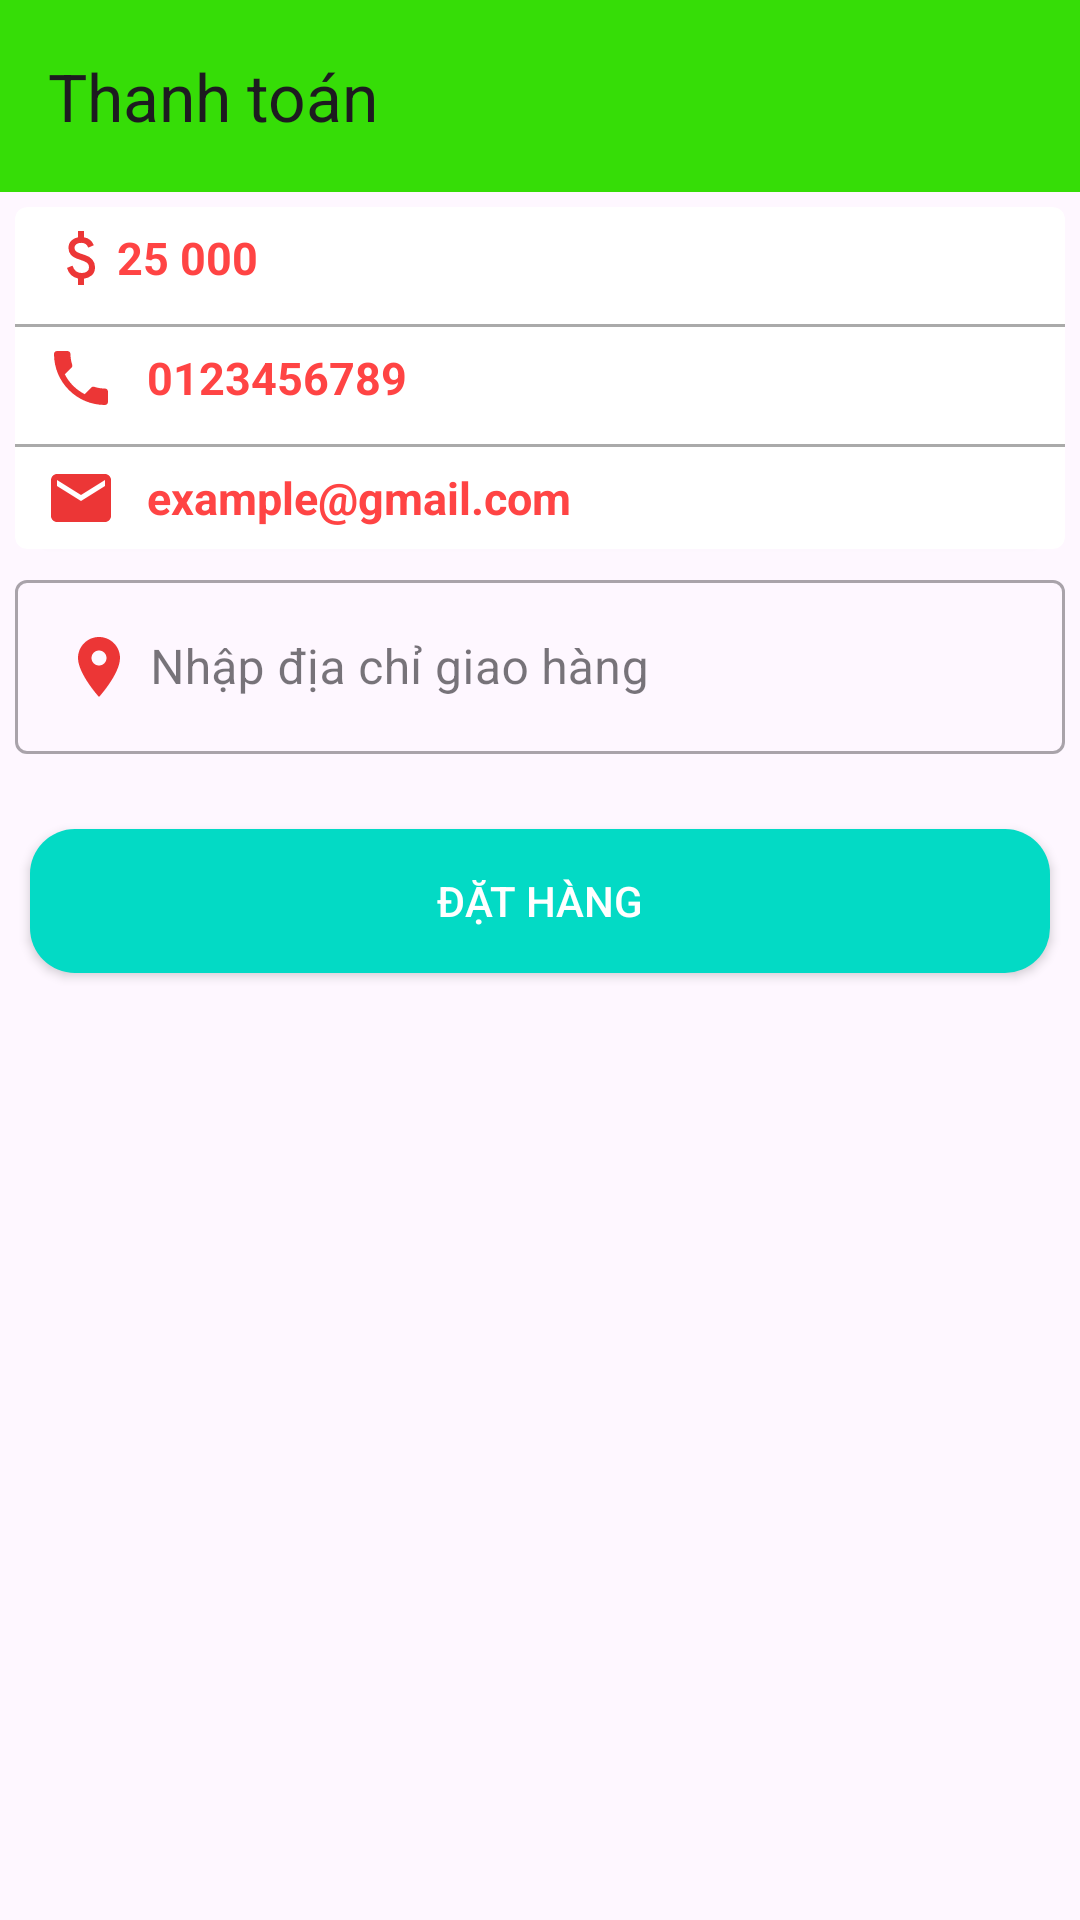

Write the Android layout XML for this screen, with the resource values it uses.
<!-- AndroidManifest.xml: application theme Theme.AppBanHang -->
<!-- res/layout/activity_thanh_toan.xml -->
<?xml version="1.0" encoding="utf-8"?>
<androidx.constraintlayout.widget.ConstraintLayout xmlns:android="http://schemas.android.com/apk/res/android"
    xmlns:app="http://schemas.android.com/apk/res-auto"
    xmlns:tools="http://schemas.android.com/tools"
    android:id="@+id/main"
    android:layout_width="match_parent"
    android:layout_height="match_parent"
    tools:context="utt.cntt.httt.manager.activity.ThanhToanActivity">
    <androidx.appcompat.widget.Toolbar
        android:id="@+id/toobar"
        android:layout_width="match_parent"
        android:layout_height="?attr/actionBarSize"
        app:title="Thanh toán"
        app:layout_constraintTop_toTopOf="parent"
        android:background="#36DD07"></androidx.appcompat.widget.Toolbar>
    
    <androidx.cardview.widget.CardView
        android:id="@+id/cardview"
        app:cardCornerRadius="4dp"
        android:layout_marginRight="5dp"
        android:layout_marginLeft="5dp"
        android:layout_marginTop="5dp"
        android:elevation="8dp"
        app:layout_constraintTop_toBottomOf="@id/toobar"
        android:layout_width="match_parent"
        android:layout_height="wrap_content">
        
        <LinearLayout
            android:layout_width="match_parent"
            android:layout_height="wrap_content"
            android:orientation="vertical">
            <LinearLayout
                android:padding="5dp"
                android:orientation="horizontal"
                android:layout_width="match_parent"
                android:layout_height="wrap_content">
                <ImageView
                    android:layout_marginLeft="5dp"
                    android:src="@drawable/ic_attach_money"
                    android:layout_width="wrap_content"
                    android:layout_height="wrap_content"></ImageView>

                <TextView
                    android:id="@+id/txttongtien"
                    android:textSize="15sp"
                    android:layout_gravity="center"
                    android:textColor="@android:color/holo_red_light"
                    android:textStyle="bold"
                    android:layout_width="wrap_content"
                    android:layout_height="wrap_content"
                    android:text="25 000">
                </TextView>
            </LinearLayout>
            <View
                android:layout_marginTop="5dp"
                android:background="@android:color/darker_gray"
                android:layout_width="match_parent"
                android:layout_height="1dp"></View>
            <LinearLayout
                android:padding="5dp"
                android:orientation="horizontal"
                android:layout_width="match_parent"
                android:layout_height="wrap_content">
                <ImageView
                    android:layout_marginLeft="5dp"
                    android:layout_marginRight="10dp"
                    android:src="@drawable/ic_phone"
                    android:layout_width="wrap_content"
                    android:layout_height="wrap_content"></ImageView>
                <TextView
                    android:id="@+id/txtsodienthoai"
                    android:textSize="15sp"
                    android:layout_gravity="center"
                    android:textColor="@android:color/holo_red_light"
                    android:textStyle="bold"
                    android:layout_width="wrap_content"
                    android:layout_height="wrap_content"
                    android:text="0123456789">
                </TextView>
            </LinearLayout>
            <View
                android:layout_marginTop="5dp"
                android:background="@android:color/darker_gray"
                android:layout_width="match_parent"
                android:layout_height="1dp"></View>

            <LinearLayout
                android:padding="5dp"
                android:orientation="horizontal"
                android:layout_width="match_parent"
                android:layout_height="wrap_content">
                <ImageView
                    android:layout_marginLeft="5dp"
                    android:layout_marginRight="10dp"
                    android:src="@drawable/ic_email"
                    android:layout_width="wrap_content"
                    android:layout_height="wrap_content"></ImageView>
                <TextView
                    android:id="@+id/txtemail"
                    android:textSize="15sp"
                    android:layout_gravity="center"
                    android:textColor="@android:color/holo_red_light"
                    android:textStyle="bold"
                    android:layout_width="wrap_content"
                    android:layout_height="wrap_content"
                    android:text="example@gmail.com">
                </TextView>
            </LinearLayout>


        </LinearLayout>

        
    </androidx.cardview.widget.CardView>

    <com.google.android.material.textfield.TextInputLayout
        android:id="@+id/inputlayout"
        app:layout_constraintTop_toBottomOf="@id/cardview"
        android:layout_marginLeft="5dp"
        android:layout_marginRight="5dp"
        android:layout_marginTop="5dp"
        style="@style/Widget.MaterialComponents.TextInputLayout.OutlinedBox"
        android:layout_width="match_parent"
        android:layout_height="wrap_content">
        <com.google.android.material.textfield.TextInputEditText
            android:id="@+id/edtdiachi"
            android:drawableLeft="@drawable/ic_location_on"
            android:drawablePadding="5dp"
            android:hint="Nhập địa chỉ giao hàng"
            android:textColor="@android:color/holo_red_light"
            android:layout_width="match_parent"
            android:layout_height="wrap_content">

        </com.google.android.material.textfield.TextInputEditText>

    </com.google.android.material.textfield.TextInputLayout>

    <androidx.appcompat.widget.AppCompatButton
        android:id="@+id/btndathang"
        app:layout_constraintTop_toBottomOf="@id/inputlayout"
        android:layout_marginTop="25dp"
        android:layout_marginLeft="10dp"
        android:layout_marginRight="10dp"
        android:background="@drawable/background_button"
        android:text="Đặt hàng"
        android:textColor="@android:color/white"
        android:layout_marginBottom="12dp"
        android:layout_width="match_parent"
        android:layout_height="wrap_content"></androidx.appcompat.widget.AppCompatButton>

</androidx.constraintlayout.widget.ConstraintLayout>
<!-- resources referenced by this layout -->
<resources>
  <!-- drawable background_button (drawable) -->
  <?xml version="1.0" encoding="utf-8"?>
  <shape
      xmlns:android="http://schemas.android.com/apk/res/android"
      android:shape="rectangle"
      >
      <corners android:radius="15dp"></corners>
      <solid android:color="@color/colortext"></solid>
  </shape>
  <!-- drawable ic_attach_money (drawable) -->
  <vector xmlns:android="http://schemas.android.com/apk/res/android" android:height="24dp" android:tint="#EC3636" android:viewportHeight="960" android:viewportWidth="960" android:width="24dp">
        
      <path android:fillColor="@android:color/white" android:pathData="M441,840L441,754Q388,742 349.5,708Q311,674 293,612L367,582Q382,630 411.5,655Q441,680 489,680Q530,680 558.5,661.5Q587,643 587,604Q587,569 565,548.5Q543,528 463,502Q377,475 345,437.5Q313,400 313,346Q313,281 355,245Q397,209 441,204L441,120L521,120L521,204Q571,212 603.5,240.5Q636,269 651,310L577,342Q565,310 543,294Q521,278 483,278Q439,278 416,297.5Q393,317 393,346Q393,379 423,398Q453,417 527,438Q596,458 631.5,501.5Q667,545 667,602Q667,673 625,710Q583,747 521,756L521,840L441,840Z"/>
      
  </vector>
  <!-- drawable ic_email (drawable) -->
  <vector xmlns:android="http://schemas.android.com/apk/res/android" android:height="24dp" android:tint="#EC3636" android:viewportHeight="24" android:viewportWidth="24" android:width="24dp">
        
      <path android:fillColor="@android:color/white" android:pathData="M20,4L4,4c-1.1,0 -1.99,0.9 -1.99,2L2,18c0,1.1 0.9,2 2,2h16c1.1,0 2,-0.9 2,-2L22,6c0,-1.1 -0.9,-2 -2,-2zM20,8l-8,5 -8,-5L4,6l8,5 8,-5v2z"/>
      
  </vector>
  <!-- drawable ic_location_on (drawable) -->
  <vector xmlns:android="http://schemas.android.com/apk/res/android" android:height="24dp" android:tint="#EC3636" android:viewportHeight="24" android:viewportWidth="24" android:width="24dp">
        
      <path android:fillColor="@android:color/white" android:pathData="M12,2C8.13,2 5,5.13 5,9c0,5.25 7,13 7,13s7,-7.75 7,-13c0,-3.87 -3.13,-7 -7,-7zM12,11.5c-1.38,0 -2.5,-1.12 -2.5,-2.5s1.12,-2.5 2.5,-2.5 2.5,1.12 2.5,2.5 -1.12,2.5 -2.5,2.5z"/>
      
  </vector>
  <!-- drawable ic_phone (drawable) -->
  <vector xmlns:android="http://schemas.android.com/apk/res/android" android:height="24dp" android:tint="#EC3636" android:viewportHeight="24" android:viewportWidth="24" android:width="24dp">
        
      <path android:fillColor="@android:color/white" android:pathData="M6.62,10.79c1.44,2.83 3.76,5.14 6.59,6.59l2.2,-2.2c0.27,-0.27 0.67,-0.36 1.02,-0.24 1.12,0.37 2.33,0.57 3.57,0.57 0.55,0 1,0.45 1,1V20c0,0.55 -0.45,1 -1,1 -9.39,0 -17,-7.61 -17,-17 0,-0.55 0.45,-1 1,-1h3.5c0.55,0 1,0.45 1,1 0,1.25 0.2,2.45 0.57,3.57 0.11,0.35 0.03,0.74 -0.25,1.02l-2.2,2.2z"/>
      
  </vector>
  <style name="Theme.AppBanHang" parent="Base.Theme.AppBanHang" />
  <color name="colortext">#FF03DAC5</color>
  <style name="Base.Theme.AppBanHang" parent="Theme.Material3.DayNight.NoActionBar">
          
          
      </style>
</resources>
